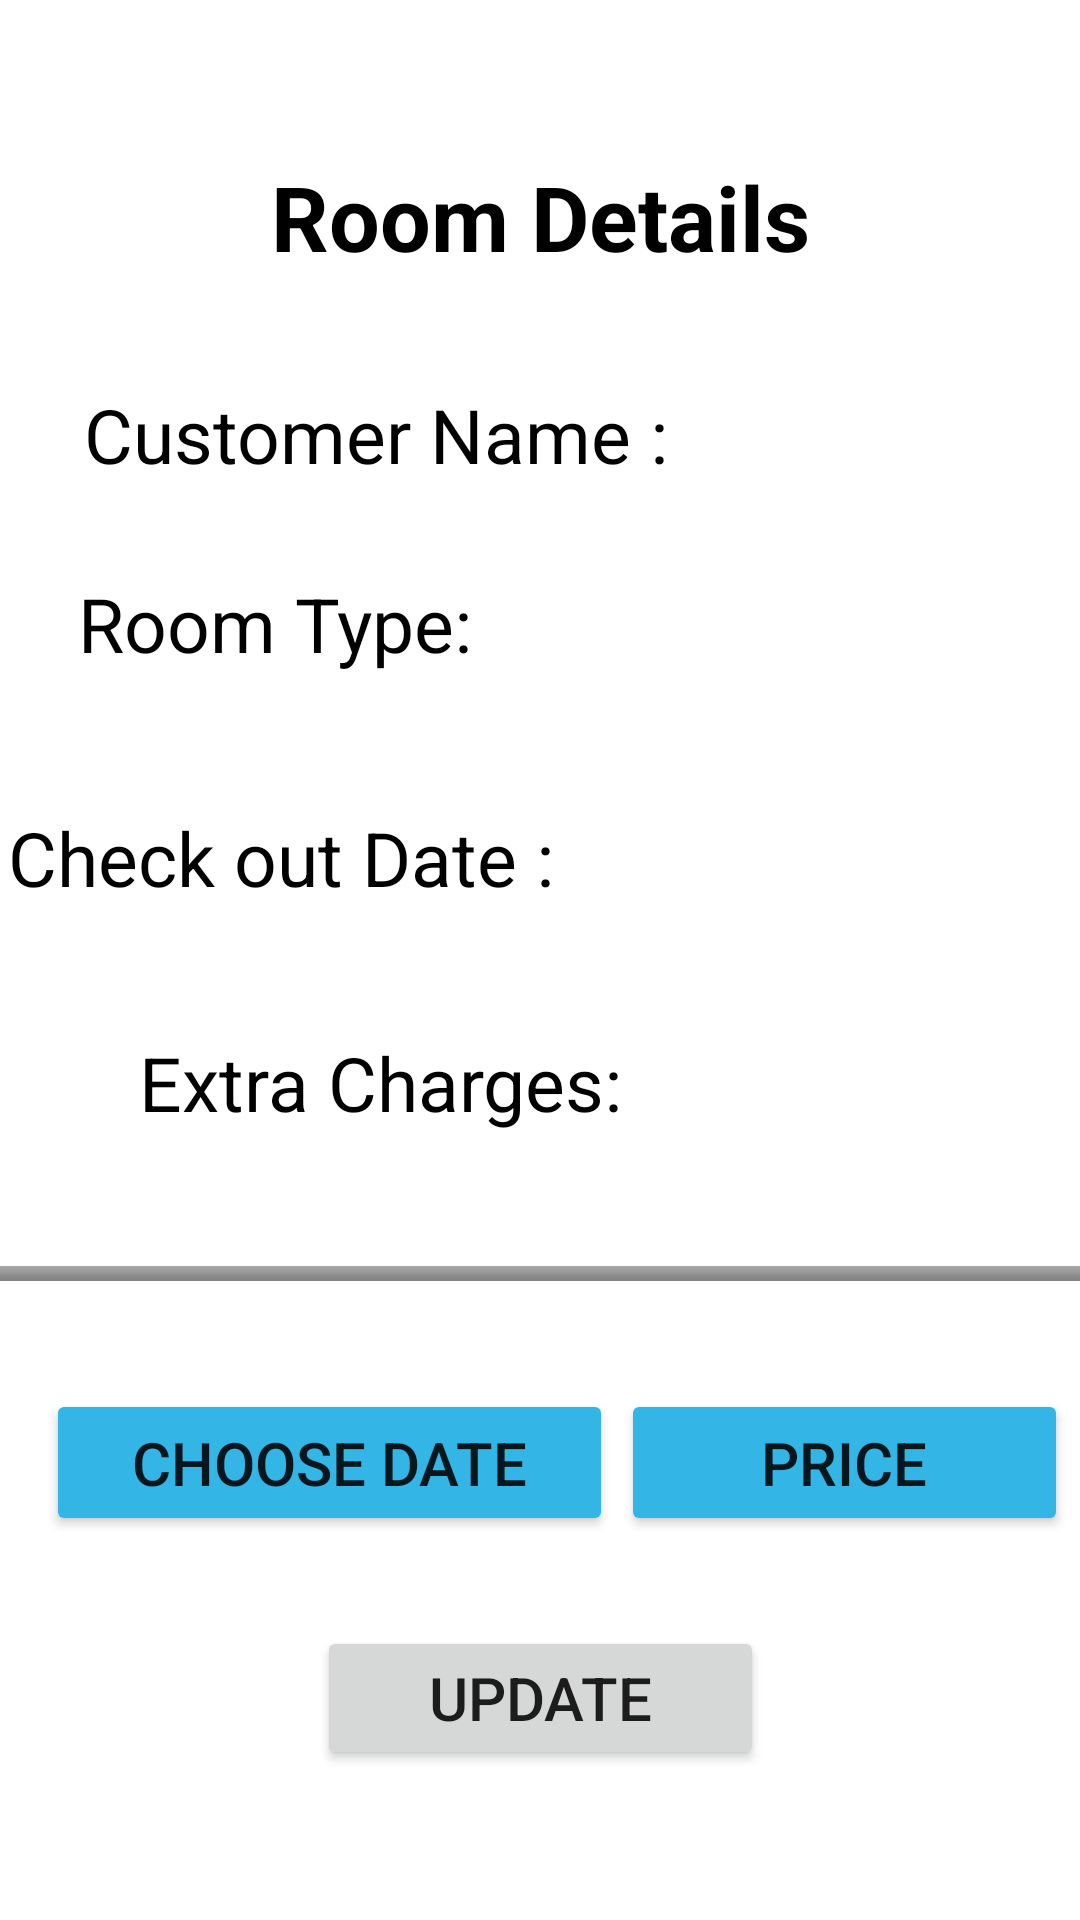

Produce the Android XML layout that renders to this screen, including the resource entries it uses.
<!-- AndroidManifest.xml: application theme Theme.MySweetHome -->
<!-- res/layout/manage_menu2.xml -->
<?xml version="1.0" encoding="utf-8"?>
<androidx.constraintlayout.widget.ConstraintLayout xmlns:android="http://schemas.android.com/apk/res/android"
    xmlns:app="http://schemas.android.com/apk/res-auto"
    xmlns:tools="http://schemas.android.com/tools"
    android:layout_width="match_parent"
    android:layout_height="match_parent"
    tools:context=".ManageMenu2">

    <TextView
        android:id="@+id/type2"
        android:layout_width="157dp"
        android:layout_height="31dp"
        android:layout_marginTop="32dp"
        android:layout_marginEnd="36dp"
        android:textColor="@color/black"
        android:textSize="25sp"
        app:layout_constraintEnd_toEndOf="parent"
        app:layout_constraintTop_toBottomOf="@+id/cName1" />

    <TextView
        android:id="@+id/checkOut2"
        android:layout_width="157dp"
        android:layout_height="31dp"
        android:layout_marginTop="44dp"
        android:layout_marginEnd="24dp"
        android:textColor="@color/black"
        android:textSize="25sp"
        app:layout_constraintEnd_toEndOf="parent"
        app:layout_constraintTop_toBottomOf="@+id/type2" />

    <ImageView
        android:id="@+id/imageView10"
        android:layout_width="391dp"
        android:layout_height="5dp"
        android:layout_marginTop="40dp"
        android:scaleX="13.0"
        app:layout_constraintEnd_toEndOf="parent"
        app:layout_constraintStart_toStartOf="parent"
        app:layout_constraintTop_toBottomOf="@+id/textView47"
        app:srcCompat="@android:drawable/bottom_bar" />

    <Button
        android:id="@+id/updateBtn"
        android:layout_width="149dp"
        android:layout_height="48dp"
        android:layout_marginTop="30dp"
        android:text="Update"
        android:textSize="20sp"
        app:layout_constraintEnd_toEndOf="parent"
        app:layout_constraintStart_toStartOf="parent"
        app:layout_constraintTop_toBottomOf="@+id/date2" />

    <TextView
        android:id="@+id/ePrice"
        android:layout_width="157dp"
        android:layout_height="31dp"
        android:layout_marginTop="44dp"
        android:layout_marginEnd="36dp"
        android:textColor="@color/black"
        android:textSize="25sp"
        app:layout_constraintEnd_toEndOf="parent"
        app:layout_constraintTop_toBottomOf="@+id/checkOut2" />

    <TextView
        android:id="@+id/textView47"
        android:layout_width="187dp"
        android:layout_height="38dp"
        android:layout_marginStart="20dp"
        android:layout_marginTop="44dp"
        android:text="Extra Charges:"
        android:textAlignment="viewEnd"
        android:textColor="@color/black"
        android:textSize="25sp"
        app:layout_constraintEnd_toStartOf="@+id/ePrice"
        app:layout_constraintHorizontal_bias="0.0"
        app:layout_constraintStart_toStartOf="parent"
        app:layout_constraintTop_toBottomOf="@+id/textView46" />

    <TextView
        android:id="@+id/textView46"
        android:layout_width="190dp"
        android:layout_height="31dp"
        android:layout_marginStart="16dp"
        android:layout_marginTop="40dp"
        android:text="Check out Date :"
        android:textColor="@color/black"
        android:textSize="25sp"
        app:layout_constraintEnd_toStartOf="@+id/checkOut2"
        app:layout_constraintStart_toStartOf="parent"
        app:layout_constraintTop_toBottomOf="@+id/textView45" />

    <TextView
        android:id="@+id/textView45"
        android:layout_width="137dp"
        android:layout_height="38dp"
        android:layout_marginTop="32dp"
        android:text="Room Type:"
        android:textColor="@color/black"
        android:textSize="25sp"
        app:layout_constraintEnd_toStartOf="@+id/type2"
        app:layout_constraintHorizontal_bias="0.864"
        app:layout_constraintStart_toStartOf="parent"
        app:layout_constraintTop_toBottomOf="@+id/textView39" />

    <TextView
        android:id="@+id/cName1"
        android:layout_width="157dp"
        android:layout_height="31dp"
        android:layout_marginTop="32dp"
        android:layout_marginEnd="24dp"
        android:textColor="@color/black"
        android:textSize="25sp"
        app:layout_constraintEnd_toEndOf="parent"
        app:layout_constraintTop_toBottomOf="@+id/textView34" />

    <TextView
        android:id="@+id/textView39"
        android:layout_width="200dp"
        android:layout_height="31dp"
        android:layout_marginStart="28dp"
        android:layout_marginTop="32dp"
        android:text="Customer Name : "
        android:textColor="@color/black"
        android:textSize="25sp"
        app:layout_constraintEnd_toStartOf="@+id/cName1"
        app:layout_constraintHorizontal_bias="0.0"
        app:layout_constraintStart_toStartOf="parent"
        app:layout_constraintTop_toBottomOf="@+id/textView34" />

    <TextView
        android:id="@+id/textView34"
        android:layout_width="303dp"
        android:layout_height="44dp"
        android:layout_marginTop="52dp"
        android:text="Room Details"
        android:textAlignment="center"
        android:textAllCaps="false"
        android:textColor="@color/black"
        android:textSize="30sp"
        android:textStyle="bold"
        app:layout_constraintEnd_toEndOf="parent"
        app:layout_constraintStart_toStartOf="parent"
        app:layout_constraintTop_toTopOf="parent" />

    <Button
        android:id="@+id/date2"
        android:layout_width="189dp"
        android:layout_height="49dp"
        android:layout_marginTop="36dp"
        android:text="Choose Date"
        android:textSize="20sp"
        app:backgroundTint="@android:color/holo_blue_light"
        app:layout_constraintEnd_toEndOf="parent"
        app:layout_constraintHorizontal_bias="0.09"
        app:layout_constraintStart_toStartOf="parent"
        app:layout_constraintTop_toBottomOf="@+id/imageView10" />

    <Button
        android:id="@+id/generateP"
        android:layout_width="149dp"
        android:layout_height="49dp"
        android:layout_marginTop="36dp"
        android:text="Price"
        android:textSize="20sp"
        app:backgroundTint="@android:color/holo_blue_light"
        app:layout_constraintEnd_toEndOf="parent"
        app:layout_constraintHorizontal_bias="0.396"
        app:layout_constraintStart_toEndOf="@+id/date2"
        app:layout_constraintTop_toBottomOf="@+id/imageView10" />

</androidx.constraintlayout.widget.ConstraintLayout>
<!-- resources referenced by this layout -->
<resources>
  <color name="black">#FF000000</color>
  <style name="Theme.MySweetHome" parent="Theme.MaterialComponents.DayNight.DarkActionBar">
          
          <item name="colorPrimary">@color/F2C94C</item>
          <item name="colorPrimaryVariant">@color/black</item>
          <item name="colorOnPrimary">@color/black</item>
          
          <item name="colorSecondary">@color/teal_200</item>
          <item name="colorSecondaryVariant">@color/teal_700</item>
          <item name="colorOnSecondary">@color/black</item>
          
          <item name="android:statusBarColor" tools:targetApi="l">?attr/colorPrimaryVariant</item>
         
          
      </style>
  <color name="F2C94C">#F2C94C</color>
  <color name="teal_200">#FF03DAC5</color>
  <color name="teal_700">#FF018786</color>
</resources>
